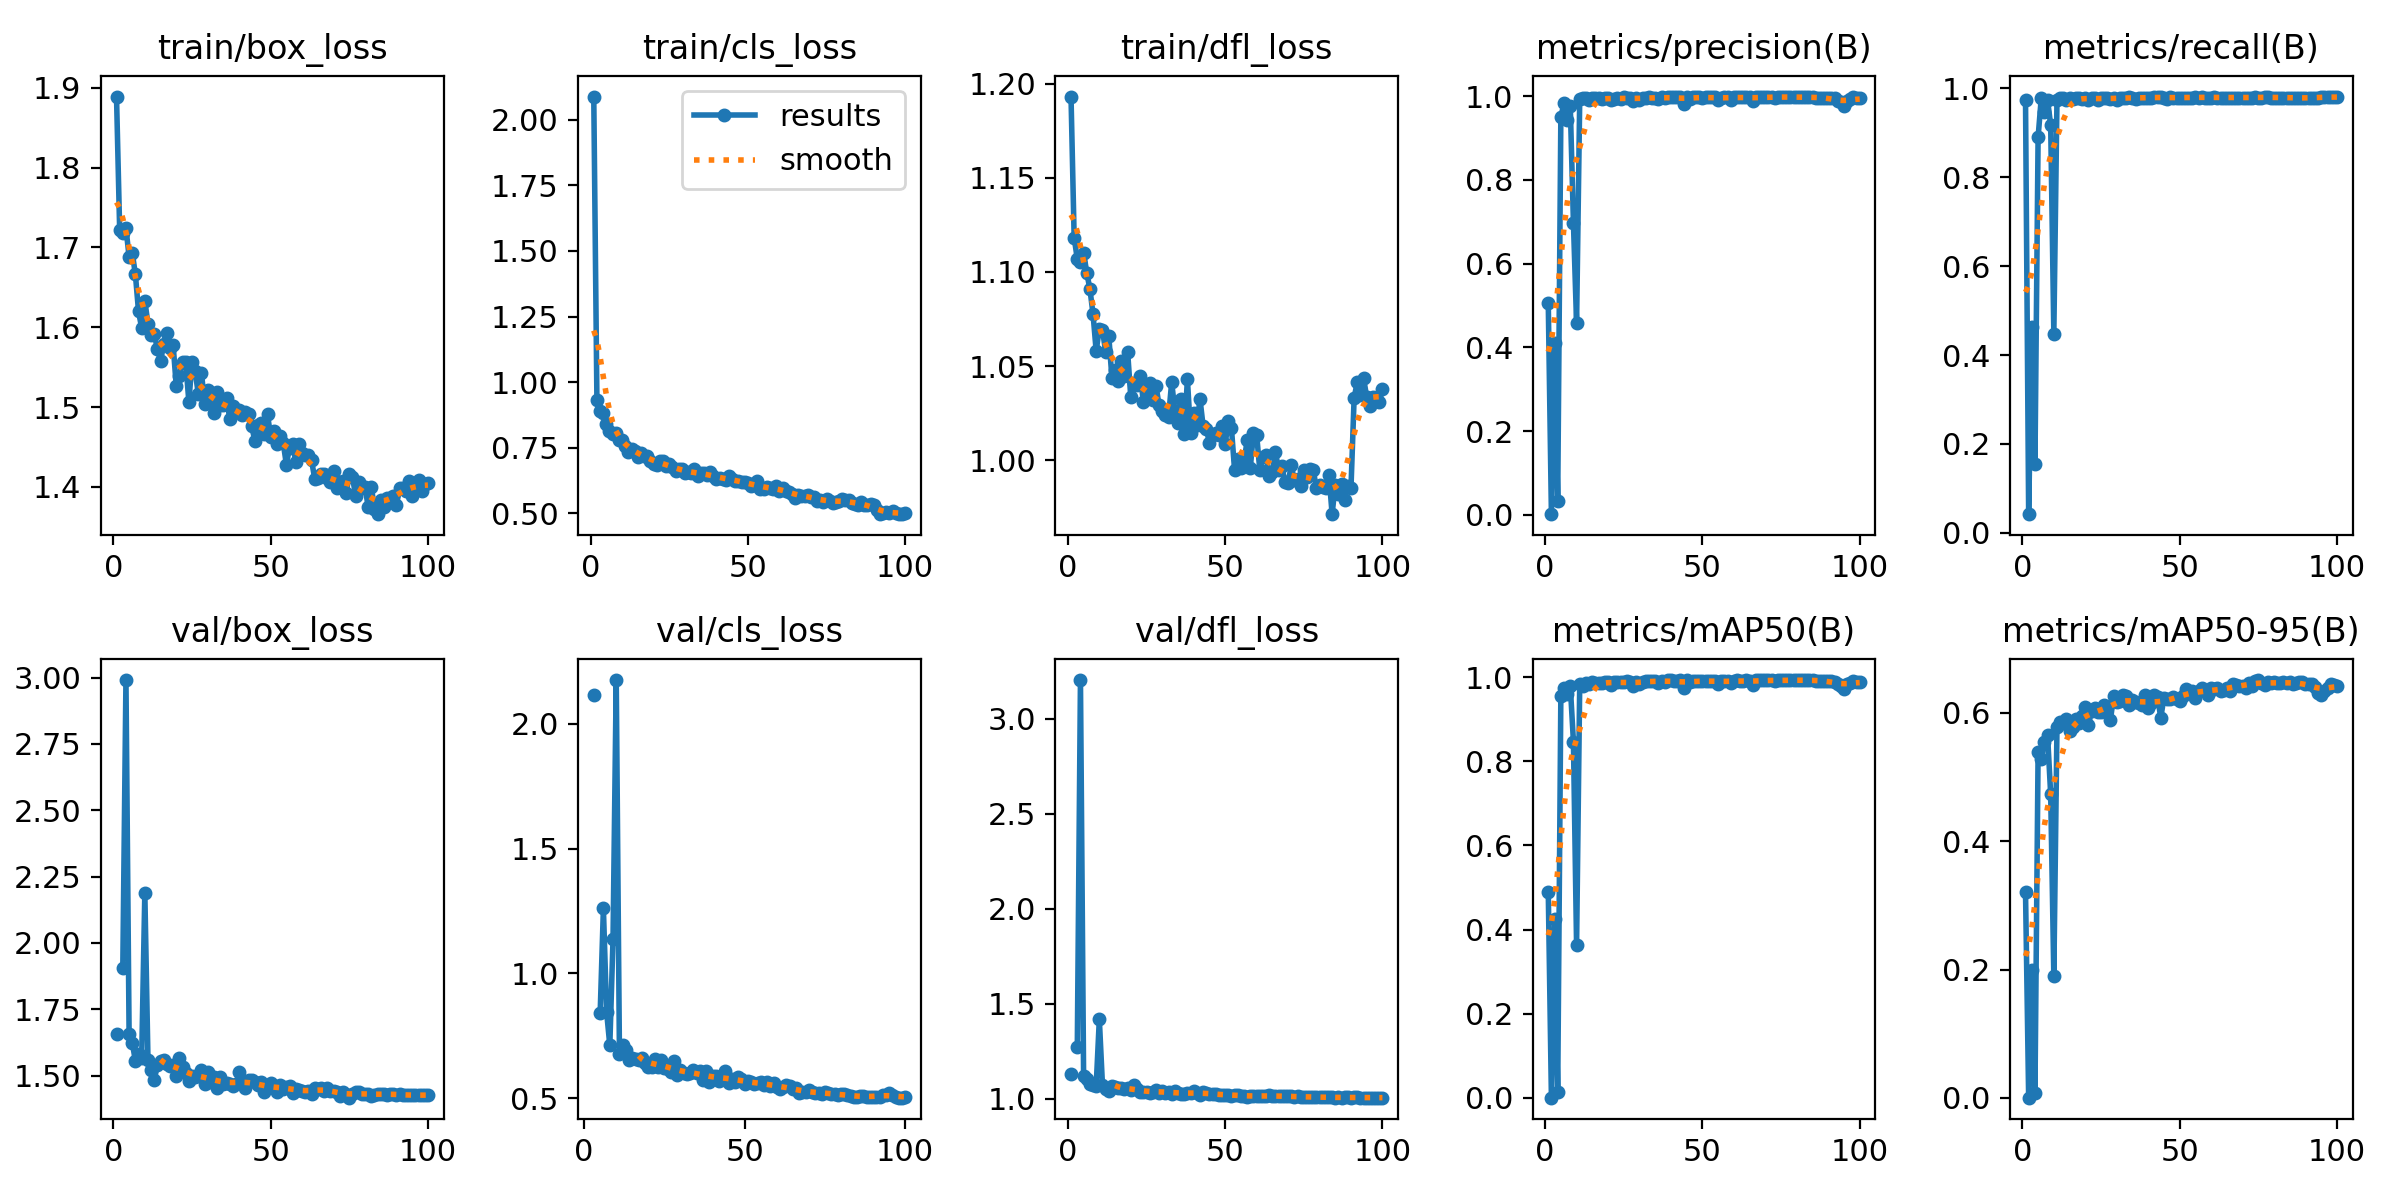

The table this chart was drawn from, first rows:
epoch, time, train/box_loss, train/cls_loss, train/dfl_loss, metrics/precision(B), metrics/recall(B), metrics/mAP50(B), metrics/mAP50-95(B), val/box_loss, val/cls_loss, val/dfl_loss, lr/pg0, lr/pg1, lr/pg2
1, 20.87, 1.889, 2.088, 1.193, 0.5065, 0.9741, 0.4906, 0.3206, 1.656, inf, 1.129, 0.000543, 0.000543, 0.000543
2, 42.43, 1.722, 0.9341, 1.118, 0.00128, 0.042, 0.00071, 0.00032, nan, nan, nan, 0.001098, 0.001098, 0.001098
3, 64.15, 1.718, 0.8911, 1.107, 0.4105, 0.4623, 0.4265, 0.1993, 1.907, 2.117, 1.273, 0.001653, 0.001653, 0.001653
4, 86.09, 1.724, 0.8815, 1.105, 0.03395, 0.1542, 0.01367, 0.00706, 2.991, inf, 3.204, 0.001663, 0.001663, 0.001663
5, 107.2, 1.688, 0.8425, 1.11, 0.9506, 0.8901, 0.9564, 0.5389, 1.657, 0.8427, 1.119, 0.00166, 0.00166, 0.00166
6, 128.9, 1.693, 0.8127, 1.1, 0.9833, 0.9771, 0.9753, 0.5277, 1.625, 1.26, 1.101, 0.001657, 0.001657, 0.001657
7, 149.1, 1.666, 0.8039, 1.091, 0.9443, 0.9456, 0.9601, 0.554, 1.556, 0.8449, 1.074, 0.001652, 0.001652, 0.001652
8, 169.8, 1.62, 0.8059, 1.078, 0.9756, 0.9741, 0.9796, 0.566, 1.583, 0.7114, 1.072, 0.001647, 0.001647, 0.001647
9, 190.3, 1.599, 0.7793, 1.058, 0.6976, 0.917, 0.8471, 0.4729, 1.567, 1.139, 1.066, 0.001641, 0.001641, 0.001641
10, 210.7, 1.633, 0.7793, 1.07, 0.458, 0.4482, 0.3627, 0.19, 2.189, 2.176, 1.417, 0.001634, 0.001634, 0.001634
11, 230.7, 1.604, 0.7562, 1.069, 0.993, 0.973, 0.9837, 0.5772, 1.56, 0.6761, 1.07, 0.001627, 0.001627, 0.001627
12, 251, 1.59, 0.7331, 1.058, 0.9961, 0.9782, 0.9799, 0.5849, 1.522, 0.7141, 1.051, 0.001618, 0.001618, 0.001618
13, 271.2, 1.591, 0.746, 1.066, 0.9957, 0.9792, 0.9857, 0.5847, 1.484, 0.6929, 1.042, 0.001609, 0.001609, 0.001609
14, 291.4, 1.573, 0.739, 1.044, 0.9922, 0.9741, 0.9838, 0.5899, 1.54, 0.6524, 1.065, 0.001599, 0.001599, 0.001599
15, 311.8, 1.557, 0.7153, 1.048, 0.9969, 0.9782, 0.9882, 0.5717, 1.557, 0.6599, 1.061, 0.001588, 0.001588, 0.001588
16, 331.9, 1.578, 0.7315, 1.042, 0.9947, 0.9761, 0.9859, 0.5773, 1.561, 0.6576, 1.054, 0.001577, 0.001577, 0.001577
17, 351.8, 1.593, 0.7204, 1.053, 0.997, 0.9792, 0.9865, 0.591, 1.545, 0.6519, 1.054, 0.001565, 0.001565, 0.001565
18, 371.9, 1.573, 0.7187, 1.045, 0.9937, 0.9782, 0.9862, 0.5837, 1.535, 0.6605, 1.052, 0.001552, 0.001552, 0.001552
19, 391.9, 1.577, 0.7016, 1.057, 0.9948, 0.9761, 0.9896, 0.5943, 1.539, 0.6404, 1.053, 0.001539, 0.001539, 0.001539
20, 412.5, 1.526, 0.6902, 1.034, 0.997, 0.9782, 0.9892, 0.6082, 1.5, 0.6253, 1.045, 0.001524, 0.001524, 0.001524
21, 432.7, 1.539, 0.6866, 1.041, 0.991, 0.9745, 0.9822, 0.5807, 1.567, 0.6261, 1.07, 0.001509, 0.001509, 0.001509
22, 453.9, 1.557, 0.7012, 1.04, 0.993, 0.9771, 0.9883, 0.6034, 1.531, 0.6555, 1.048, 0.001494, 0.001494, 0.001494
23, 474.7, 1.556, 0.6983, 1.045, 0.9958, 0.9771, 0.9883, 0.608, 1.512, 0.6263, 1.033, 0.001478, 0.001478, 0.001478
24, 494.8, 1.507, 0.6811, 1.031, 0.9934, 0.9727, 0.9884, 0.6011, 1.481, 0.6541, 1.033, 0.001461, 0.001461, 0.001461
25, 515.4, 1.557, 0.6871, 1.034, 0.9978, 0.9792, 0.988, 0.601, 1.499, 0.6206, 1.035, 0.001443, 0.001443, 0.001443
26, 536, 1.545, 0.679, 1.041, 0.9969, 0.9792, 0.9898, 0.6115, 1.493, 0.6182, 1.031, 0.001425, 0.001425, 0.001425
27, 556.8, 1.516, 0.6625, 1.032, 0.9965, 0.9782, 0.989, 0.6091, 1.502, 0.6047, 1.036, 0.001407, 0.001407, 0.001407
28, 576.9, 1.543, 0.6713, 1.04, 0.9889, 0.9751, 0.9783, 0.5887, 1.521, 0.6467, 1.045, 0.001388, 0.001388, 0.001388
29, 597.2, 1.504, 0.669, 1.029, 0.9965, 0.9782, 0.9891, 0.6268, 1.467, 0.5935, 1.03, 0.001368, 0.001368, 0.001368
30, 617.2, 1.522, 0.6558, 1.026, 0.9917, 0.973, 0.9848, 0.6165, 1.514, 0.6134, 1.041, 0.001348, 0.001348, 0.001348
31, 637.3, 1.511, 0.6566, 1.024, 0.9968, 0.9782, 0.9897, 0.6188, 1.477, 0.6023, 1.031, 0.001327, 0.001327, 0.001327
32, 657.3, 1.492, 0.653, 1.023, 0.997, 0.9782, 0.9906, 0.6272, 1.494, 0.5958, 1.036, 0.001306, 0.001306, 0.001306
33, 677.4, 1.519, 0.6678, 1.042, 0.9972, 0.9792, 0.9912, 0.6266, 1.455, 0.6, 1.024, 0.001284, 0.001284, 0.001284
34, 697.5, 1.503, 0.6423, 1.026, 0.9961, 0.9814, 0.9916, 0.6127, 1.497, 0.6125, 1.04, 0.001262, 0.001262, 0.001262
35, 717.6, 1.502, 0.6552, 1.02, 0.9963, 0.9782, 0.9909, 0.62, 1.468, 0.5986, 1.027, 0.001239, 0.001239, 0.001239
36, 737.7, 1.512, 0.6553, 1.032, 0.9935, 0.9761, 0.9866, 0.6161, 1.473, 0.6066, 1.026, 0.001216, 0.001216, 0.001216
37, 758, 1.485, 0.6465, 1.014, 0.9974, 0.9792, 0.9919, 0.6148, 1.467, 0.5736, 1.022, 0.001193, 0.001193, 0.001193
38, 778.1, 1.502, 0.6567, 1.043, 0.996, 0.9771, 0.9888, 0.6123, 1.461, 0.6069, 1.028, 0.00117, 0.00117, 0.00117
39, 798.3, 1.496, 0.6431, 1.014, 0.9981, 0.9792, 0.9925, 0.6276, 1.468, 0.5633, 1.028, 0.001146, 0.001146, 0.001146
40, 818.5, 1.497, 0.6313, 1.025, 0.9971, 0.9782, 0.9922, 0.6069, 1.515, 0.59, 1.04, 0.001121, 0.001121, 0.001121
41, 838.6, 1.49, 0.6364, 1.019, 0.9979, 0.9792, 0.9912, 0.615, 1.468, 0.5886, 1.028, 0.001097, 0.001097, 0.001097
42, 858.6, 1.493, 0.6298, 1.033, 0.9985, 0.9802, 0.9919, 0.6283, 1.454, 0.5702, 1.021, 0.001072, 0.001072, 0.001072
43, 878.8, 1.491, 0.6277, 1.018, 0.9993, 0.9802, 0.9922, 0.6239, 1.483, 0.5812, 1.034, 0.001047, 0.001047, 0.001047
44, 898.9, 1.476, 0.644, 1.017, 0.9804, 0.9802, 0.9734, 0.5922, 1.484, 0.6072, 1.031, 0.001022, 0.001022, 0.001022
45, 918.8, 1.457, 0.63, 1.009, 0.9981, 0.9792, 0.9922, 0.6234, 1.477, 0.5584, 1.025, 0.0009965, 0.0009965, 0.0009965
46, 938.7, 1.477, 0.6221, 1.013, 0.9946, 0.9761, 0.988, 0.6218, 1.463, 0.578, 1.025, 0.0009709, 0.0009709, 0.0009709
47, 958.7, 1.48, 0.622, 1.015, 0.9987, 0.9802, 0.9912, 0.6218, 1.475, 0.566, 1.022, 0.0009453, 0.0009453, 0.0009453
48, 978.9, 1.466, 0.6205, 1.014, 0.9977, 0.9792, 0.9907, 0.6246, 1.44, 0.5837, 1.018, 0.0009195, 0.0009195, 0.0009195
49, 999, 1.491, 0.6201, 1.018, 0.9973, 0.9792, 0.9911, 0.6218, 1.455, 0.5757, 1.02, 0.0008936, 0.0008936, 0.0008936
50, 1019, 1.463, 0.6158, 1.009, 0.9969, 0.9782, 0.9905, 0.6188, 1.471, 0.5565, 1.021, 0.0008678, 0.0008678, 0.0008678
51, 1039, 1.47, 0.6047, 1.021, 0.9979, 0.9792, 0.991, 0.6268, 1.458, 0.5674, 1.021, 0.0008418, 0.0008418, 0.0008418
52, 1059, 1.454, 0.6091, 1.017, 0.9972, 0.9792, 0.9918, 0.6372, 1.438, 0.5634, 1.015, 0.0008159, 0.0008159, 0.0008159
53, 1079, 1.464, 0.6238, 0.9947, 0.9979, 0.9792, 0.992, 0.6328, 1.467, 0.558, 1.021, 0.00079, 0.00079, 0.00079
54, 1099, 1.455, 0.5926, 1.001, 0.998, 0.9792, 0.9915, 0.6342, 1.452, 0.5601, 1.017, 0.0007642, 0.0007642, 0.0007642
55, 1119, 1.428, 0.5917, 0.9957, 0.9905, 0.9802, 0.9849, 0.6232, 1.457, 0.5627, 1.013, 0.0007384, 0.0007384, 0.0007384
56, 1139, 1.449, 0.6018, 0.9993, 0.9967, 0.9792, 0.9908, 0.6342, 1.461, 0.5515, 1.016, 0.0007128, 0.0007128, 0.0007128
57, 1159, 1.454, 0.5953, 1.011, 0.9989, 0.9802, 0.9909, 0.638, 1.434, 0.565, 1.01, 0.0006872, 0.0006872, 0.0006872
58, 1179, 1.431, 0.5917, 0.996, 0.9978, 0.9792, 0.9914, 0.6337, 1.449, 0.5467, 1.013, 0.0006618, 0.0006618, 0.0006618
59, 1199, 1.453, 0.6052, 1.015, 0.9916, 0.9792, 0.9855, 0.6271, 1.447, 0.5584, 1.013, 0.0006366, 0.0006366, 0.0006366
60, 1219, 1.442, 0.5859, 1.014, 0.9976, 0.9792, 0.9918, 0.6386, 1.441, 0.5455, 1.012, 0.0006116, 0.0006116, 0.0006116
... 40 more rows
